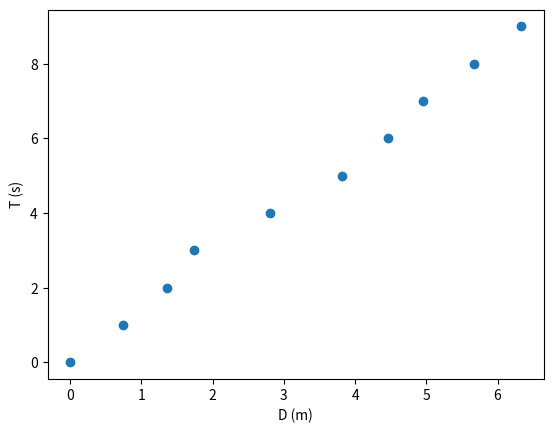

The matplotlib source for this figure:
import numpy as np
import matplotlib.pyplot as plt
def regressão(x,y):

    npontos=x.size
    xy=x*y
    x2=x*x
    y2=y*y

    sx=x.sum()
    sy=y.sum()
    sxy=xy.sum()
    sxx=x2.sum()
    syy=y2.sum()

    print("sx,sy,sxy,sxx,syy")
    print(sx,sy,sxy,sxx,syy)

    n=npontos
    rn=n*sxy-sx*sy
    rd=(n*sxx-sx**2)*(n*syy-sy**2)
    r2=rn**2/rd
    r=np.sqrt(r2)
    m=(n*sxy-sx*sy)/(n*sxx-sx**2)
    dm=abs(m)*np.sqrt((1/r**2-1)/(n-2))
    bn=sxx*sy-sx*sxy  
    bd=n*sxx-sx**2
    b=bn/bd
    db=dm*np.sqrt(sxx/n)

    print('m +/-dm= ',m ,"+/-", dm)
    print('b +/-db= ',b ,"+/-",db)
    print('r2= ',r2)

    return m,b
D=np.array([0.00, 0.735, 1.363, 1.739, 2.805 ,3.814 ,4.458, 4.955, 5.666, 6.329 ])
npontos = len(D)
T=np.arange(0,npontos,1)
plt.scatter(D,T)
plt.xlabel("D (m)")
plt.ylabel("T (s)")
#plt.show()

random = regressão(T,D)




